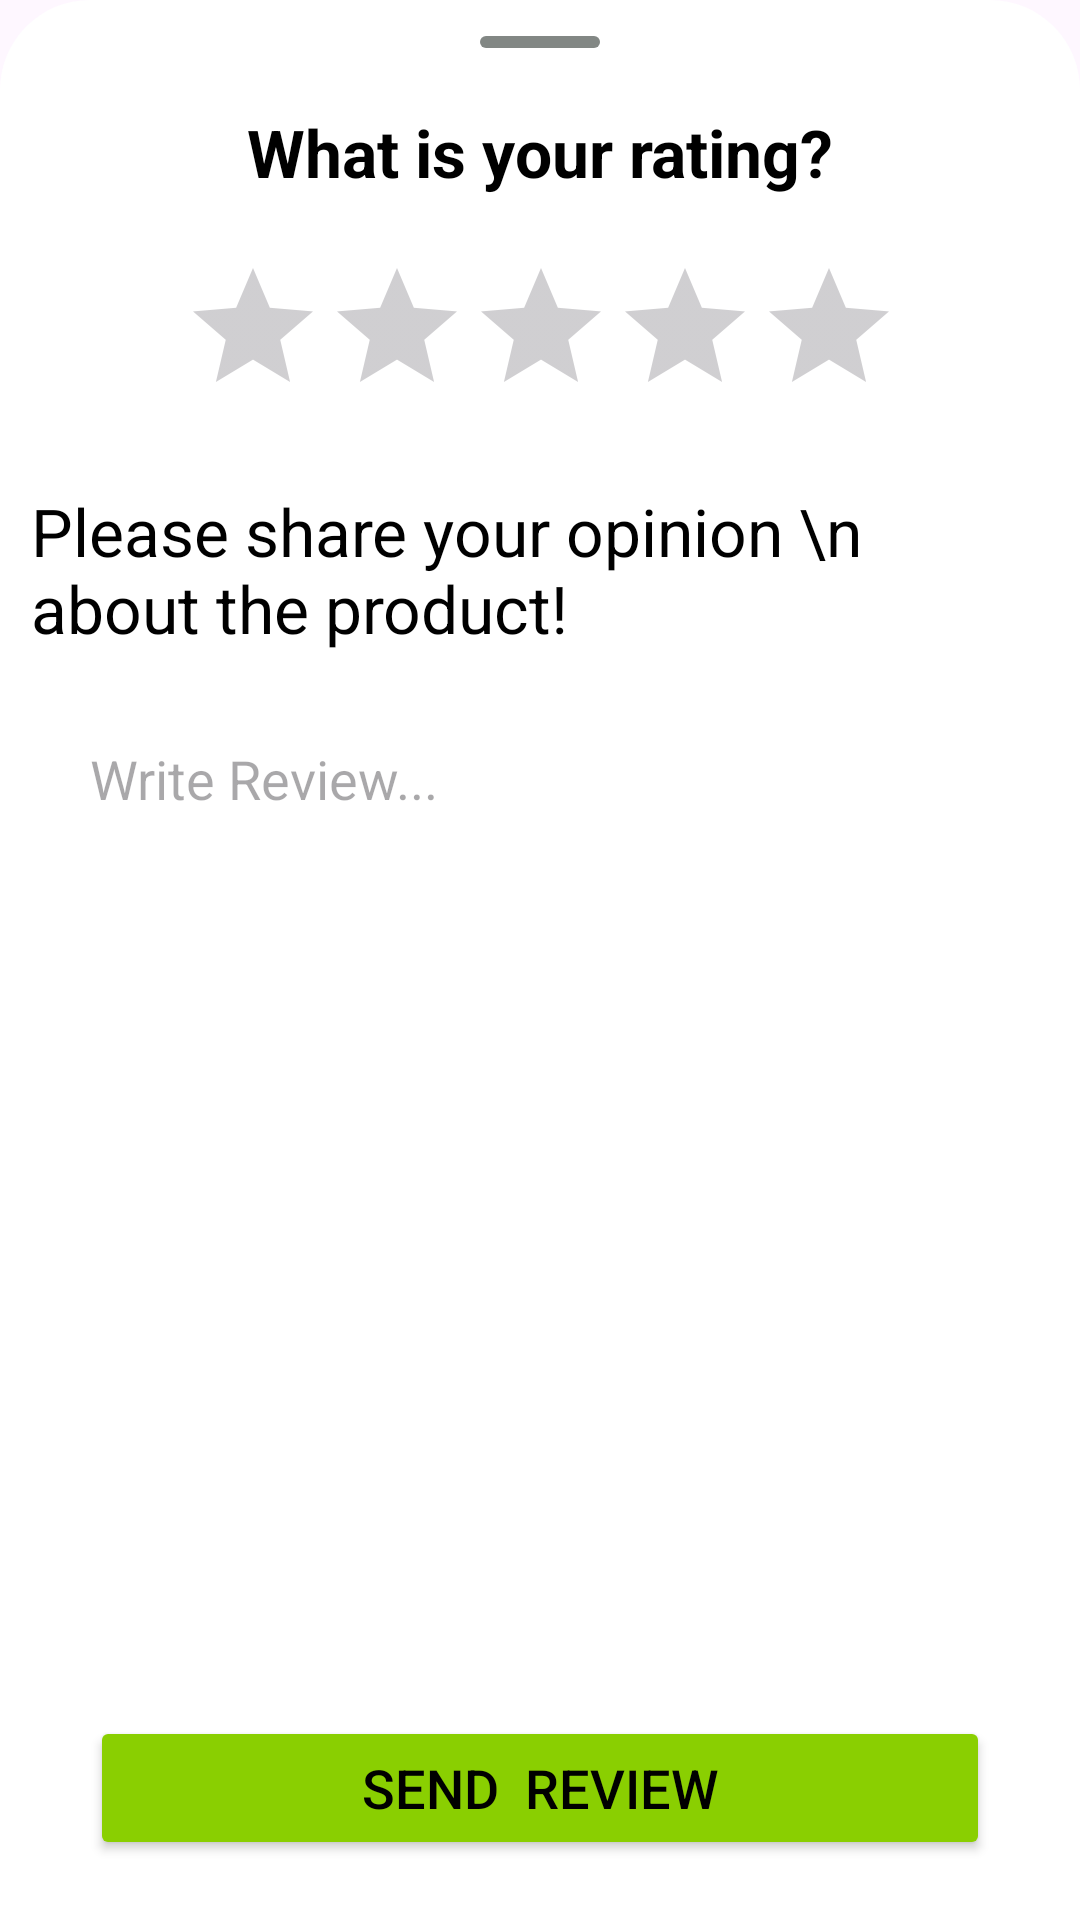

Produce the Android XML layout that renders to this screen, including the resource entries it uses.
<!-- AndroidManifest.xml: application theme Theme.ShoppingGrid -->
<!-- res/layout/write_review_dlg.xml -->
<?xml version="1.0" encoding="utf-8"?>
<androidx.constraintlayout.widget.ConstraintLayout
    xmlns:android="http://schemas.android.com/apk/res/android"
    android:layout_width="match_parent"
    android:layout_height="600dp"
    android:background="@drawable/dlg_background"
    xmlns:app="http://schemas.android.com/apk/res-auto">

    <com.google.android.material.divider.MaterialDivider
        android:id="@+id/divider"
        android:background="@drawable/divider_shape"
        android:layout_marginTop="2dp"
        android:layout_width="40dp"
        android:layout_height="4dp"
        android:backgroundTint="#828784"
        app:dividerColor="#828784"
        app:dividerInsetEnd="20dp"
        app:dividerInsetStart="20dp"
        app:layout_constraintStart_toStartOf="parent"
        app:layout_constraintEnd_toEndOf="parent"
        app:layout_constraintTop_toTopOf="parent"
        />

    <TextView
        android:id="@+id/tvCrossDlg"
        android:layout_width="wrap_content"
        android:layout_height="wrap_content"
        app:layout_constraintTop_toTopOf="parent"
        app:layout_constraintStart_toStartOf="parent"
        app:drawableStartCompat="@drawable/cross"
        android:layout_marginStart="10dp"
        android:layout_marginTop="10dp"
        />

    <TextView

        android:id="@+id/tvWhatYouRate"
        android:layout_marginTop="20dp"
        android:layout_width="wrap_content"
        android:layout_height="wrap_content"
        app:layout_constraintStart_toStartOf="@id/divider"
        app:layout_constraintEnd_toEndOf="@id/divider"
        app:layout_constraintTop_toBottomOf="@id/divider"
        android:text="What is your rating?"
        android:textSize="22sp"
        android:textStyle="bold"
        android:textColor="@color/black"

        />


    <RatingBar
        android:id="@+id/ratingBarDlg"
        android:layout_marginTop="20dp"
        android:layout_width="wrap_content"
        android:layout_height="wrap_content"
        android:progressTint="#FFEB3B"
        app:layout_constraintStart_toStartOf="@id/tvWhatYouRate"
        app:layout_constraintEnd_toEndOf="@id/tvWhatYouRate"
        app:layout_constraintTop_toBottomOf="@id/tvWhatYouRate"

        />

    <TextView
        android:id="@+id/tvShareOpinion"
        android:layout_marginTop="20dp"
        android:layout_width="wrap_content"
        android:layout_height="wrap_content"
        app:layout_constraintStart_toStartOf="@id/ratingBarDlg"
        app:layout_constraintEnd_toEndOf="@id/ratingBarDlg"
        app:layout_constraintTop_toBottomOf="@id/ratingBarDlg"
        android:text="Please share your opinion \n       about the product!"
        android:textSize="22sp"
        android:textColor="@color/black"
        />

    <EditText
        android:layout_marginTop="30dp"
        android:id="@+id/etReviewDlg"
        android:layout_width="match_parent"
        android:layout_marginStart="20dp"
        android:layout_marginEnd="10dp"
        android:layout_height="wrap_content"
        android:hint="Write Review..."
        app:layout_constraintTop_toBottomOf="@id/tvShareOpinion"
        app:layout_constraintStart_toStartOf="parent"
        app:layout_constraintEnd_toEndOf="parent"
        android:textSize="18sp"
        android:textColor="@color/black"
        android:background="@color/white"
        />


    <Button
        android:id="@+id/btnSendReviewDlg"
        android:layout_width="match_parent"
        android:layout_marginStart="20dp"
        android:layout_marginEnd="20dp"
        android:layout_height="wrap_content"
        android:layout_marginBottom="10dp"
        android:text="Send  Review"
        android:textColor="@color/text_app_color"
        android:backgroundTint="@color/secondary_app_color"
        app:layout_constraintBottom_toBottomOf="parent"
        app:layout_constraintStart_toStartOf="parent"
        app:layout_constraintEnd_toEndOf="parent"
        android:textSize="18sp"

        />


</androidx.constraintlayout.widget.ConstraintLayout>
<!-- resources referenced by this layout -->
<resources>
  <color name="black">#FF000000</color>
  <color name="secondary_app_color">#8acf01</color>
  <color name="text_app_color">#000000</color>
  <color name="white">#FFFFFFFF</color>
  <!-- drawable divider_shape (drawable) -->
  <?xml version="1.0" encoding="utf-8"?>
  <shape xmlns:android="http://schemas.android.com/apk/res/android"
      android:shape="rectangle"
      android:tint="#828784">
  
      <corners android:radius="70dp" />
      <stroke android:color="#616362" />
  
  </shape>
  <!-- drawable dlg_background (drawable) -->
  <?xml version="1.0" encoding="utf-8"?>
  <shape xmlns:android="http://schemas.android.com/apk/res/android">
  
  
      <solid android:color="@color/white"
          />
  
      <corners
          android:topLeftRadius="30dp"
          android:topRightRadius="30dp"
  
          />
  
  
      <padding android:left="10dp"
          android:right="10dp"
          android:top="10dp"
          android:bottom="10dp"
          />
  
  </shape>
  <style name="Theme.ShoppingGrid" parent="Base.Theme.ShoppingGrid">
          <item name="android:statusBarColor">@color/primary_app_color</item>
          <item name="android:autofilledHighlight">@android:color/transparent</item>
  
      </style>
  <style name="Base.Theme.ShoppingGrid" parent="Theme.Material3.DayNight.NoActionBar">
          
          
      </style>
  <color name="primary_app_color">#013033</color>
</resources>
